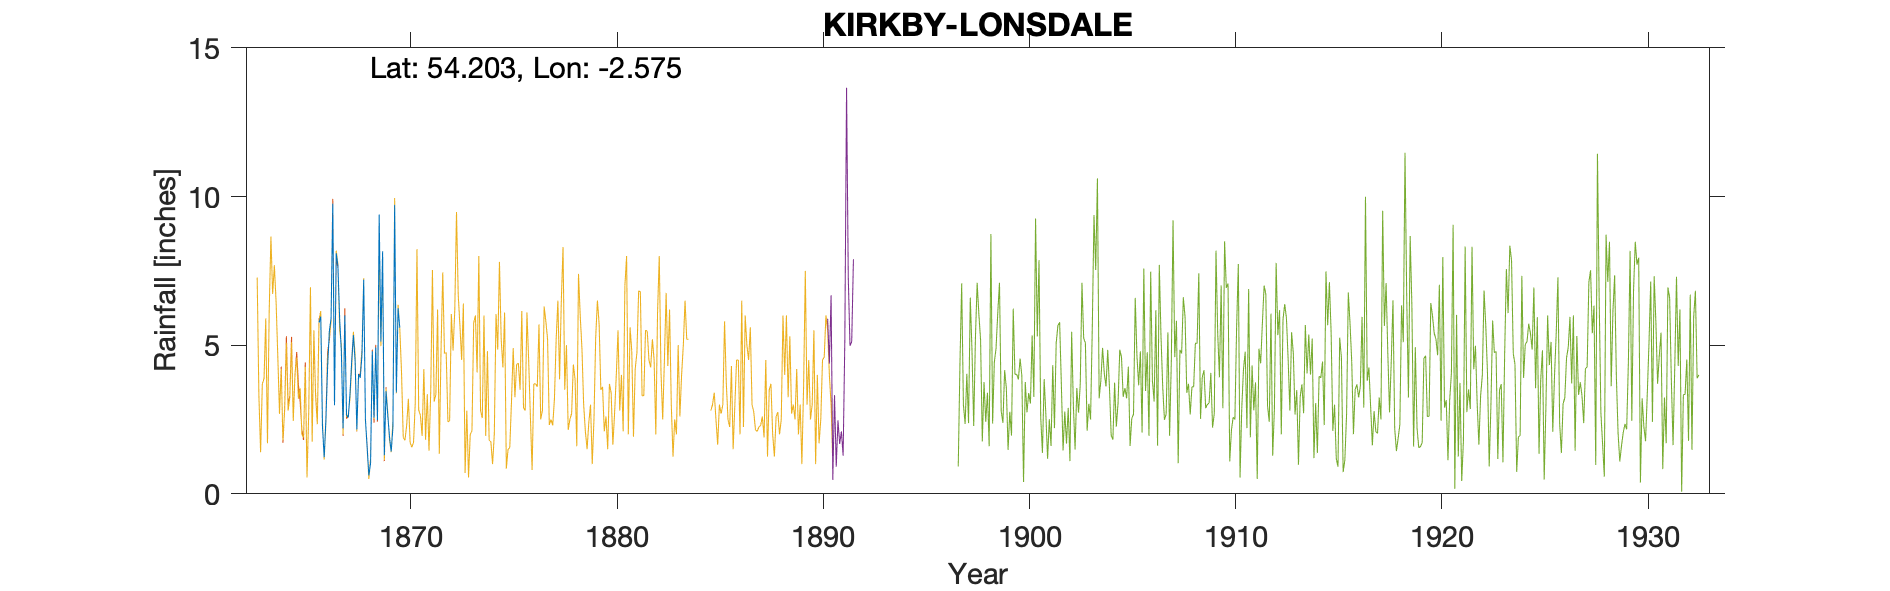

The table this chart was drawn from, first rows:
KIRKBY LONSDALE (Morris), , , , , , , , , , , , , , , , , , , , , , , 
Grid ref, SD625787, Long, -2.575, Lat, 54.2, Elevation, 267, ft, , , , , , , , , , , , , , , 
Station no, 3725, , , , , , , , , , , , , , , , , , , , , , 
, 1860, 1861, 1862, 1863, 1864, 1865, 1866, 1867, 1868, 1869, , , , , , , , , , , , , 
January, , , , , , , 5.76, 5.89, 3.9, 5.12, , , , , , , , , , , , , 
February, , , , , , , 5.96, 4.77, 4.68, 8.16, , , , , , , , , , , , , 
March, , , , , , , 2.26, 2.2, 7.2, 1.3, , , , , , , , , , , , , 
April, , , , , , , 1.23, 6, 2.51, 3.45, , , , , , , , , , , , , 
May, , , , , , , 2.49, 2.65, 1.55, 2.64, , , , , , , , , , , , , 
June, , , , , , , 4.28, 2.57, 0.62, 1.92, , , , , , , , , , , , , 
July, , , , , , , 5.47, 3.35, 1.04, 1.42, , , , , , , , , , , , , 
August, , , , , , , 5.9, 4.44, 4.79, 2.24, , , , , , , , , , , , , 
September, , , , , , , 9.76, 5.34, 2.56, 9.72, , , , , , , , , , , , , 
October, , , , , , , 2.98, 4.46, 4.92, 3.41, , , , , , , , , , , , , 
November, , , , , , , 8.09, 2.17, 2.48, 6.24, , , , , , , , , , , , , 
December, , , , , , , 7.67, 4.03, 9.39, 5.59, , , , , , , , , , , , , 
Total, , , , , , , 61.85, 47.87, 45.64, 51.21, , , , , , , , , , , , , 
